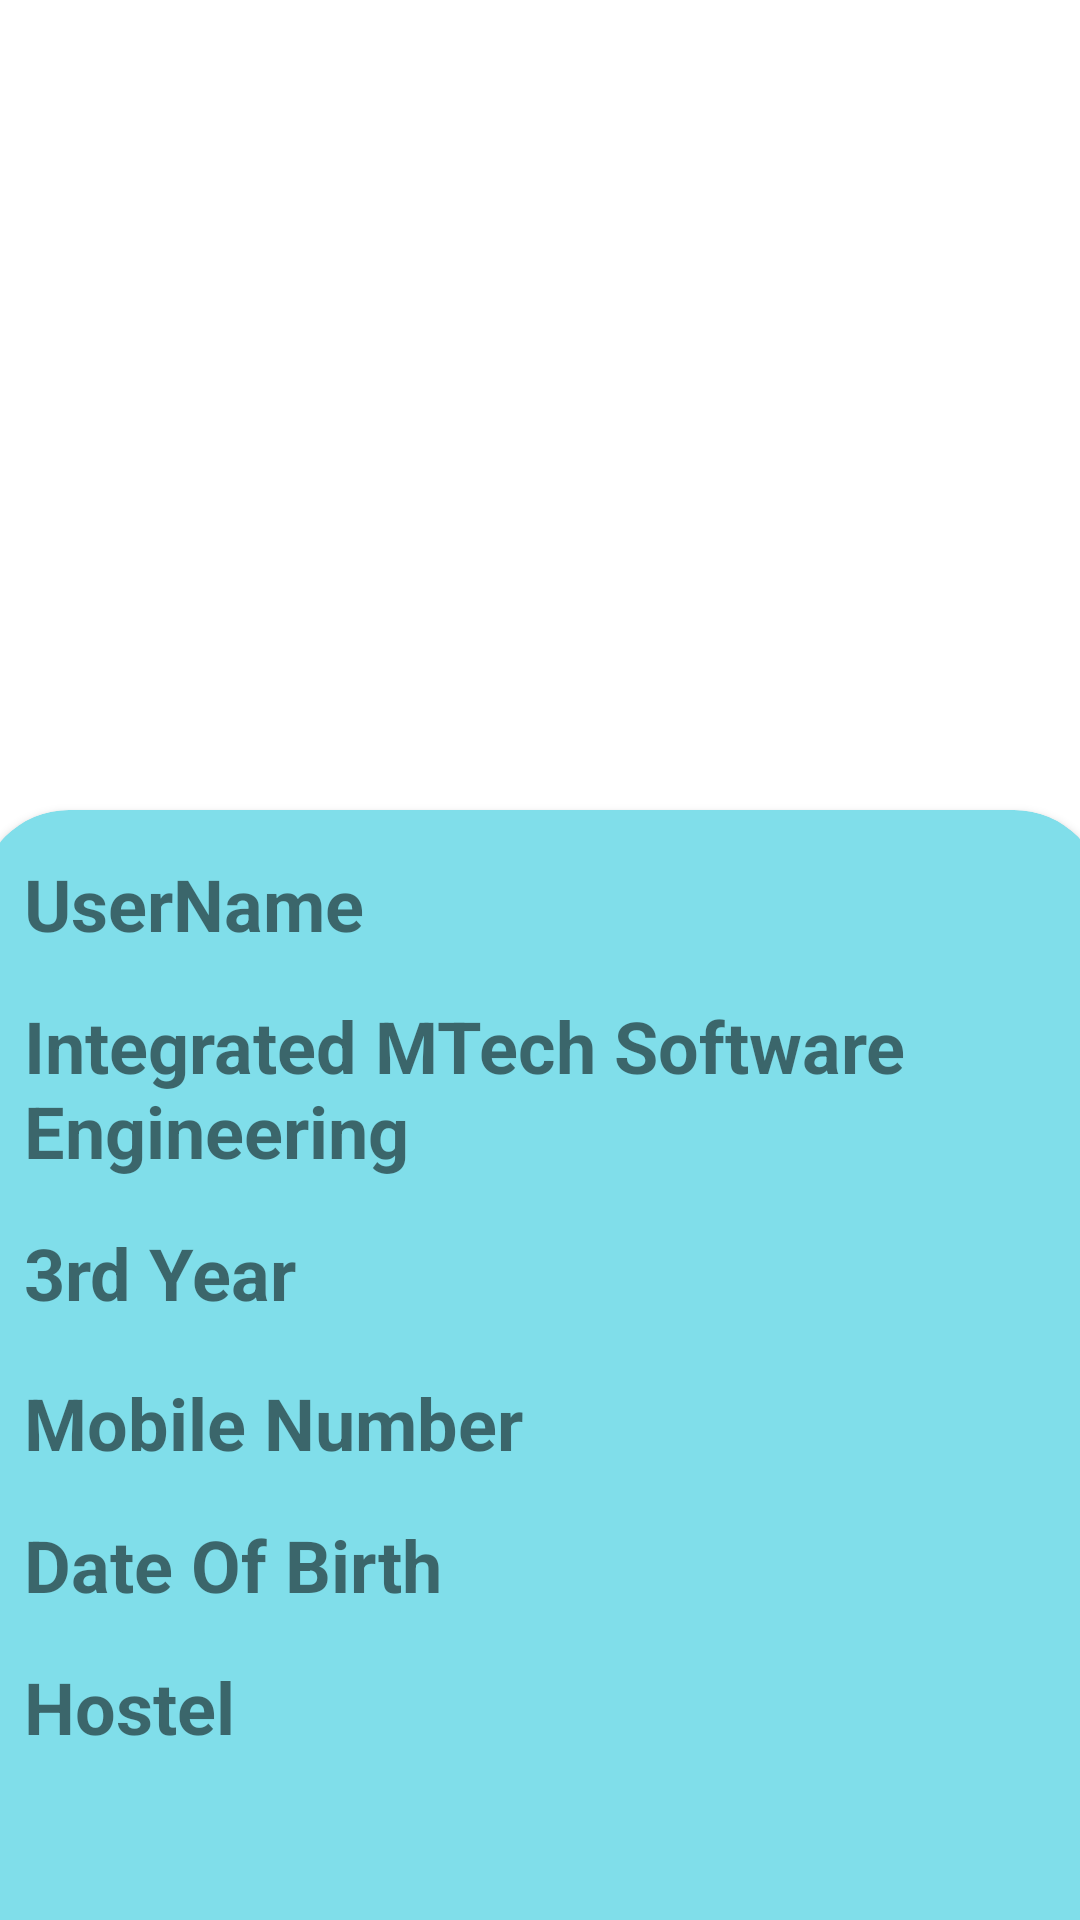

The Android layout XML behind this screen, and the referenced resources:
<!-- AndroidManifest.xml: application theme Theme.PayHome -->
<!-- res/layout/activity_view_profile.xml -->
<?xml version="1.0" encoding="utf-8"?>
<androidx.constraintlayout.widget.ConstraintLayout xmlns:android="http://schemas.android.com/apk/res/android"
    xmlns:app="http://schemas.android.com/apk/res-auto"
    xmlns:tools="http://schemas.android.com/tools"
    android:layout_width="match_parent"
    android:layout_height="match_parent"
    tools:context=".viewProfile">

    <ImageView
        android:id="@+id/imageView"
        android:layout_width="325dp"
        android:layout_height="226dp"
        android:layout_marginStart="43dp"
        android:layout_marginTop="24dp"
        android:layout_marginEnd="43dp"
        android:layout_marginBottom="481dp"
        app:layout_constraintBottom_toBottomOf="parent"
        app:layout_constraintEnd_toEndOf="parent"
        app:layout_constraintStart_toStartOf="parent"
        app:layout_constraintTop_toTopOf="parent"
        app:srcCompat="@drawable/profile_icon9" />

    <TextView
        android:id="@+id/profile_name"
        android:layout_width="wrap_content"
        android:layout_height="wrap_content"
        android:layout_marginStart="174dp"
        android:layout_marginTop="260dp"
        android:layout_marginEnd="175dp"
        android:layout_marginBottom="429dp"
        android:fontFamily="cursive"
        android:text="Abcd"
        android:textAppearance="@style/TextAppearance.AppCompat.Large"
        android:textColor="#E91E63"
        android:textSize="34sp"
        android:textStyle="bold"
        app:layout_constraintBottom_toBottomOf="parent"
        app:layout_constraintEnd_toEndOf="parent"
        app:layout_constraintStart_toStartOf="parent"
        app:layout_constraintTop_toTopOf="parent" />

    <androidx.cardview.widget.CardView
        android:id="@+id/profile_cardView"
        android:layout_width="375dp"
        android:layout_height="400dp"
        android:layout_marginTop="300dp"
        android:padding="10dp"
        app:cardBackgroundColor="@color/Cyan_200"

        app:cardCornerRadius="30dp"
        app:layout_constraintBottom_toBottomOf="parent"
        app:layout_constraintEnd_toEndOf="parent"
        app:layout_constraintStart_toStartOf="parent"
        app:layout_constraintTop_toTopOf="parent"
        tools:ignore="MissingConstraints">

        <RelativeLayout
            android:layout_width="match_parent"
            android:orientation="vertical"
            android:layout_height="match_parent">

            <TextView
                android:id="@+id/Username"
                android:layout_width="match_parent"
                android:layout_height="wrap_content"
                android:layout_marginRight="15dp"
                android:layout_marginLeft="15dp"
                android:layout_marginTop="15dp"
                android:gravity="start"
                android:text="UserName"
                android:textSize="24sp"
                android:textStyle="bold"
                />

            <TextView
                android:id="@+id/Branch"
                android:layout_margin="15dp"
                android:layout_width="match_parent"
                android:layout_height="wrap_content"

                android:gravity="start"
                android:layout_below="@id/Username"
                android:text="Integrated MTech Software Engineering"
                android:textSize="24sp"
                android:textStyle="bold"
                 />


            <TextView
                android:id="@+id/YearOfStudy"
                android:layout_marginLeft="15dp"
                android:layout_marginRight="15dp"
                android:layout_width="match_parent"
                android:layout_below="@id/Branch"
                android:layout_height="50dp"
                android:text="3rd Year"
                android:textSize="24sp"
                android:textStyle="bold"
                 />

            <TextView
                android:id="@+id/MobileNo"
                android:layout_width="match_parent"
                android:layout_height="wrap_content"
                android:layout_below="@id/YearOfStudy"
                android:layout_marginRight="15dp"
                android:layout_marginLeft="15dp"
                android:text="Mobile Number"
                android:textSize="24sp"
                android:textStyle="bold" />

            <TextView
                android:id="@+id/prof_Dob"
                android:layout_margin="15dp"
                android:layout_below="@id/MobileNo"
                android:layout_width="match_parent"

                android:layout_height="wrap_content"
                android:gravity="start"
                android:text="Date Of Birth"
                android:textSize="24sp"
                android:textStyle="bold"
                 />

            <TextView
                android:id="@+id/prof_hostel"
                android:layout_below="@id/prof_Dob"
                android:layout_width="match_parent"
                android:layout_height="wrap_content"
                android:layout_marginRight="15dp"
                android:layout_marginLeft="15dp"
                android:text="Hostel"
                android:textSize="24sp"
                android:textStyle="bold"
                 />
        </RelativeLayout>

    </androidx.cardview.widget.CardView>
</androidx.constraintlayout.widget.ConstraintLayout>
<!-- resources referenced by this layout -->
<resources>
  <color name="Cyan_200">#80DEEA</color>
  <style name="Theme.PayHome" parent="Theme.MaterialComponents.DayNight.DarkActionBar">
          
          <item name="colorPrimary">@color/black</item>
          <item name="colorPrimaryVariant">@color/purple_700</item>
          <item name="colorOnPrimary">@color/white</item>
          
          <item name="colorSecondary">@color/teal_200</item>
          <item name="colorSecondaryVariant">@color/teal_700</item>
          <item name="colorOnSecondary">@color/black</item>
          
          <item name="android:statusBarColor">@color/black</item>
          
      </style>
  <color name="black">#FF000000</color>
  <color name="purple_700">#FF3700B3</color>
  <color name="white">#FFFFFFFF</color>
  <color name="teal_200">#FF03DAC5</color>
  <color name="teal_700">#FF018786</color>
</resources>
